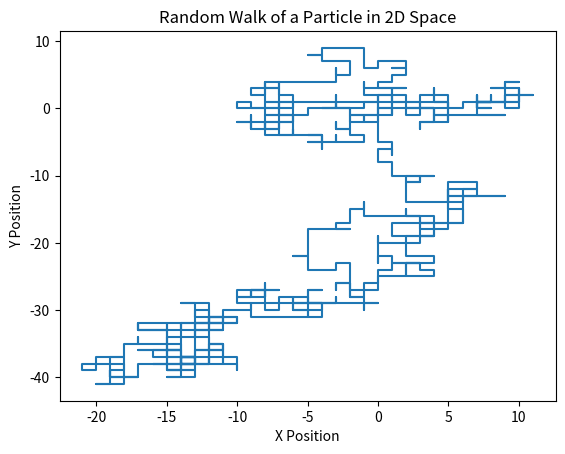

Recreate this plot in Python.
# -*- coding: utf-8 -*-
# 解答版：背景、前処理、評価指標、結果の限界を確認しながら実行します。
"""
Created on Fri Nov 17 11:39:34 2023

@author: ohshi
"""
# =============================================================================
# ５．ランダムウォークによる粒子の拡散のシミュレーション:
# 
# 実験結果の不確実性を評価するためにモンテカルロシミュレーションを用いる場面がある。そこで，今回は，粒子の拡散シュミレーションを行ってください．
# 
# 目的：
# 
# 2次元空間での粒子のランダムウォークをシミュレートする。
# 時間経過に伴う粒子の位置変化を観察し、拡散の概念を理解する。
# 
# 問題設定：
# 
# 2次元空間（x-y平面）で、一つの粒子がランダムに動く状況を考える。
# 各ステップで粒子は上下左右のいずれかの方向に一定の距離（例えば1単位）動く。
# シミュレーションはNステップ行い、各ステップでの粒子の位置を記録する。
# 
# 実装手順：
# 
# 必要なPythonライブラリ（例：numpy, matplotlib）をインポートする。
# 粒子の初期位置（例：原点）を設定する。
# 各ステップでの粒子の動きをランダムに決定し、その位置を更新する関数を作成する。
# Nステップのシミュレーションを行い、各ステップでの位置を記録する。
# 結果をプロットして、粒子の軌跡を視覚化する。
# =============================================================================

import numpy as np
import matplotlib.pyplot as plt

# パラメータの設定
N = 1000  # ステップ数
x, y = 0, 0  # 初期位置

# 各ステップでの位置を記録するリスト
x_positions = [x]
y_positions = [y]

# ランダムウォークのシミュレーション
for _ in range(N):
    step = np.random.choice(['up', 'down', 'left', 'right'])
    if step == 'up':
        y += 1
    elif step == 'down':
        y -= 1
    elif step == 'left':
        x -= 1
    else:
        x += 1
    x_positions.append(x)
    y_positions.append(y)

# 結果のプロット
plt.plot(x_positions, y_positions)
plt.xlabel('X Position')
plt.ylabel('Y Position')
plt.title('Random Walk of a Particle in 2D Space')
plt.show()
